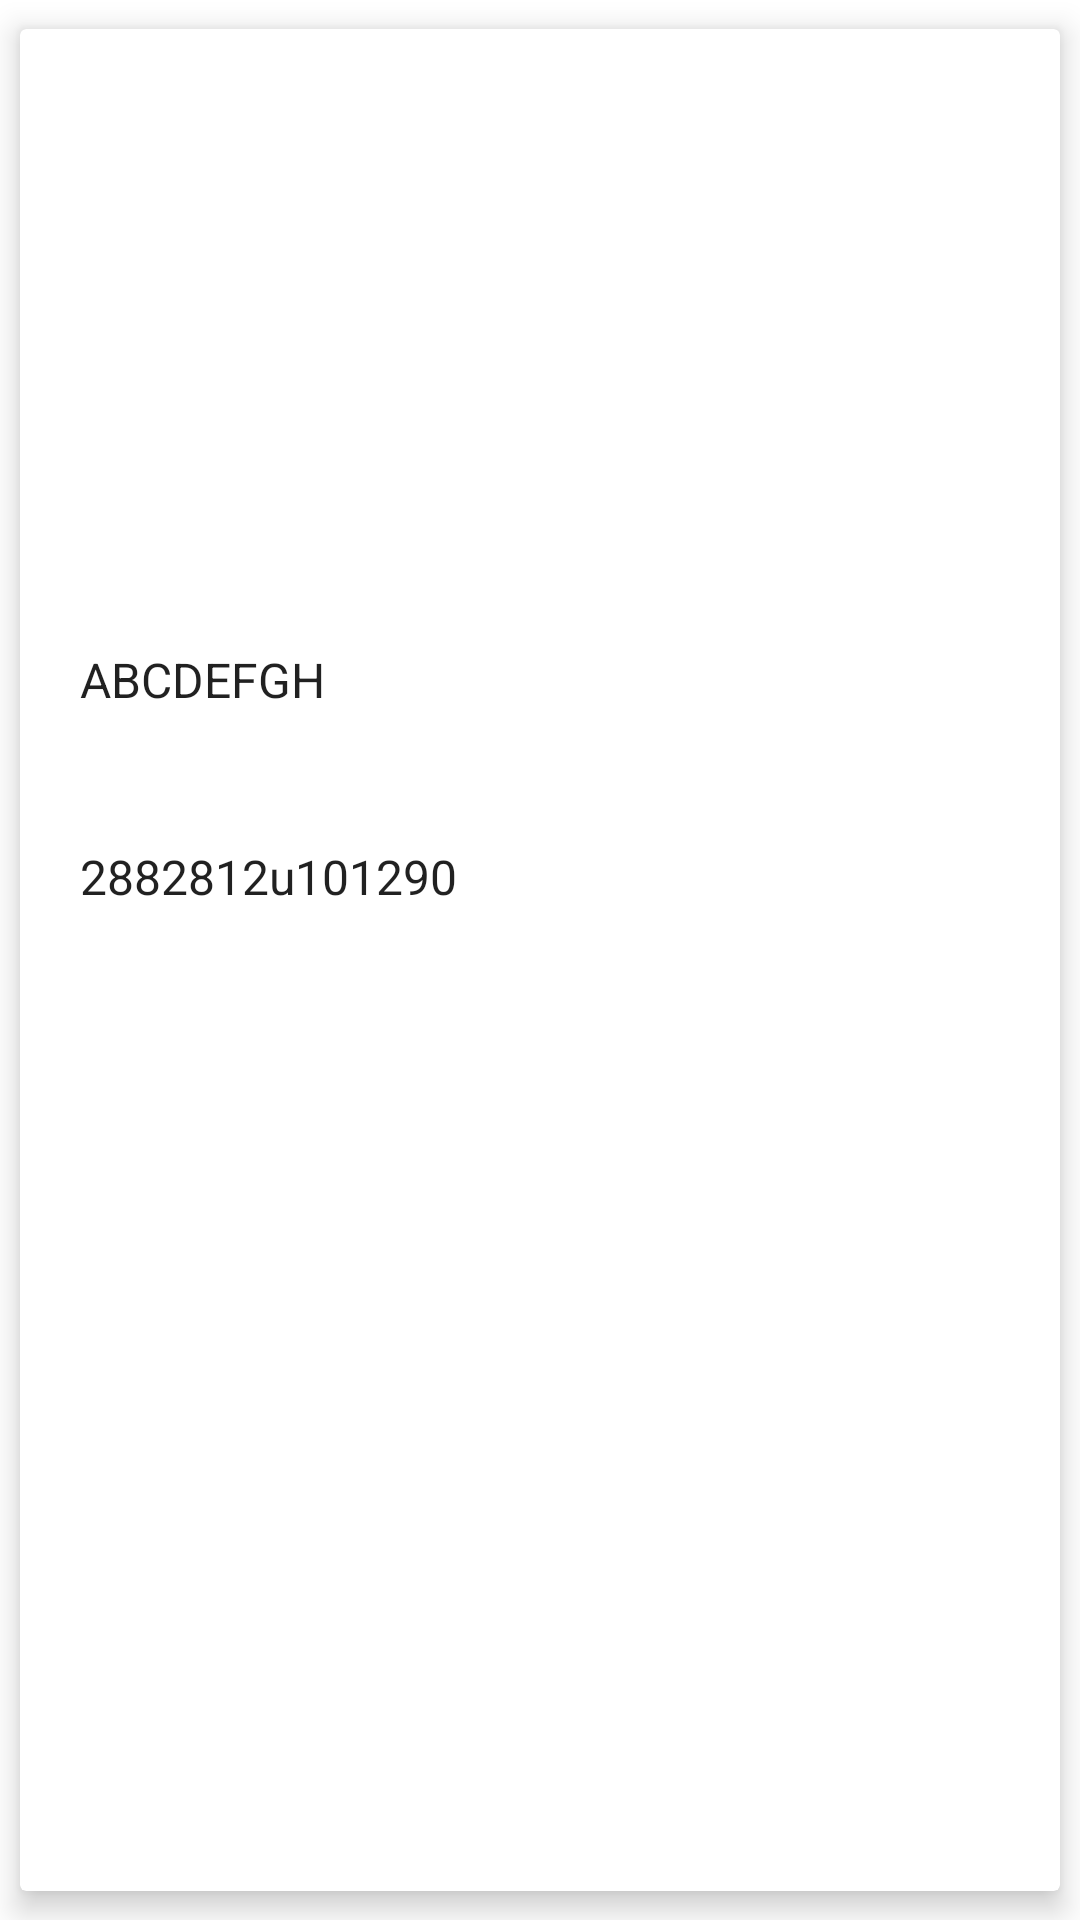

Here is an Android app screen rendered from its layout file. Give the layout XML and the strings, colors and styles it references.
<!-- AndroidManifest.xml: application theme Theme.DogApp -->
<!-- res/layout/fragment_breed_details.xml -->
<?xml version="1.0" encoding="utf-8"?>
<androidx.cardview.widget.CardView
    xmlns:android="http://schemas.android.com/apk/res/android"
    xmlns:app="http://schemas.android.com/apk/res-auto"
    xmlns:tools="http://schemas.android.com/tools"
    android:id="@+id/dogCard"
    android:layout_width="match_parent"
    android:layout_height="match_parent"
    app:layout_constraintBottom_toBottomOf="parent"
    app:layout_constraintEnd_toEndOf="parent"
    app:layout_constraintStart_toStartOf="parent"
    app:layout_constraintTop_toTopOf="parent"
    app:cardCornerRadius="2dp"
    app:cardElevation="6dp"
    app:cardUseCompatPadding="true">

    <ScrollView
        android:layout_width="match_parent"
        android:layout_height="match_parent"
        android:layout_marginTop="10dp"
        android:layout_marginBottom="10dp" >

        <androidx.constraintlayout.widget.ConstraintLayout
            android:layout_width="match_parent"
            android:layout_height="wrap_content" >

            <ImageView
                android:id="@+id/dogImage"
                android:layout_width="100dp"
                android:layout_height="100dp"
                app:layout_constraintStart_toStartOf="parent"
                app:layout_constraintEnd_toEndOf="parent"
                app:layout_constraintTop_toTopOf="parent"
                android:layout_marginStart="10dp"
                android:contentDescription="Dog Photo"
                android:scaleType="centerCrop"
                tools:src="@color/teal_200"/>

            <TextView
                android:id="@+id/dogNameText"
                android:layout_width="match_parent"
                android:layout_height="wrap_content"
                app:layout_constraintStart_toStartOf="parent"
                app:layout_constraintEnd_toEndOf="parent"
                app:layout_constraintTop_toBottomOf="@id/dogImage"
                android:layout_marginTop="20dp"
                android:layout_marginHorizontal="20dp"
                android:gravity="center_horizontal"
                android:maxLines="3"
                android:ellipsize="end"
                android:textSize="20sp"
                android:textAppearance="@style/TextAppearance.MaterialComponents.Headline6"
                tools:text="Dog Breed"/>

            <TextView
                android:id="@+id/dogLoginText"
                android:layout_width="match_parent"
                android:layout_height="wrap_content"
                app:layout_constraintTop_toBottomOf="@id/dogNameText"
                android:layout_marginTop="10dp"
                android:layout_marginHorizontal="20dp"
                android:gravity="center"
                android:maxLines="2"
                android:ellipsize="end"
                android:textSize="14sp"
                android:textAppearance="@style/TextAppearance.MaterialComponents.Headline4"
                tools:text="By Bruno Ponte"/>

            <TextView
                android:id="@+id/dogDescriptionLabelText"
                android:layout_width="match_parent"
                android:layout_height="wrap_content"
                app:layout_constraintTop_toBottomOf="@id/dogLoginText"
                android:layout_marginTop="20dp"
                android:layout_marginHorizontal="20dp"
                android:maxLines="1"
                android:ellipsize="end"
                android:textSize="16sp"
                android:textAppearance="@style/TextAppearance.MaterialComponents.Headline5"
                android:text="ABCDEFGH"/>

            <TextView
                android:id="@+id/dogDescriptionText"
                android:layout_width="match_parent"
                android:layout_height="wrap_content"
                app:layout_constraintTop_toBottomOf="@id/dogDescriptionLabelText"
                android:layout_marginTop="5dp"
                android:layout_marginHorizontal="20dp"
                android:textSize="14sp"
                android:textAppearance="@style/TextAppearance.MaterialComponents.Headline4"
                tools:text="Uma descrição muito muito grande"/>

            <TextView
                android:id="@+id/dogLanguageLabelText"
                android:layout_width="match_parent"
                android:layout_height="wrap_content"
                app:layout_constraintTop_toBottomOf="@id/dogDescriptionText"
                android:layout_marginTop="20dp"
                android:layout_marginHorizontal="20dp"
                android:textSize="16sp"
                android:textAppearance="@style/TextAppearance.MaterialComponents.Headline5"
                android:text="2882812u101290"/>

            <TextView
                android:id="@+id/dogLanguageText"
                android:layout_width="match_parent"
                android:layout_height="wrap_content"
                app:layout_constraintTop_toBottomOf="@id/dogLanguageLabelText"
                android:layout_marginTop="5dp"
                android:layout_marginHorizontal="20dp"
                android:textSize="14sp"
                android:textAppearance="@style/TextAppearance.MaterialComponents.Headline4"
                tools:text="Uma descrição muito muito grande"/>

        </androidx.constraintlayout.widget.ConstraintLayout>

    </ScrollView>

</androidx.cardview.widget.CardView>
<!-- resources referenced by this layout -->
<resources>
  <color name="teal_200">#FF03DAC5</color>
  <style name="Theme.DogApp" parent="Theme.MaterialComponents.DayNight.NoActionBar">
          
          <item name="colorPrimary">@color/main</item>
          <item name="colorPrimaryVariant">@color/main_variant</item>
          <item name="colorOnPrimary">@color/white</item>
          
          <item name="colorSecondary">@color/teal_200</item>
          <item name="colorSecondaryVariant">@color/teal_700</item>
          <item name="colorOnSecondary">@color/black</item>
          
          <item name="android:statusBarColor" tools:targetApi="l">?attr/colorPrimaryVariant</item>
          
      </style>
  <color name="main">#BDF25A</color>
  <color name="main_variant">#A2D14B</color>
  <color name="white">#FFFFFFFF</color>
  <color name="teal_700">#FF018786</color>
  <color name="black">#FF000000</color>
</resources>
